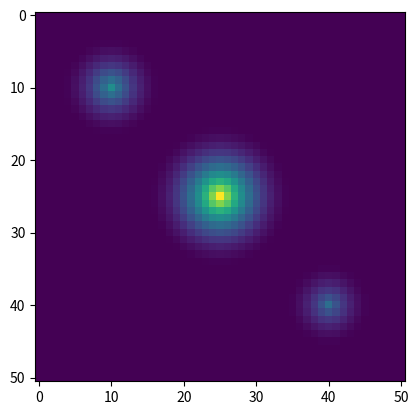

Reproduce this figure in Python.
import math
import numpy as np
import pandas as pd
from matplotlib import pyplot as plt


def main():
    n = 51
    scale = 1
    cost_map = np.ones((n, n))
    list_of_obstacles = np.array([[10, 10, 7], [25, 25, 10], [40,40,6]])
    for row in list_of_obstacles:
        cost_map = create_circle(row, cost_map, scale)
    plt.imshow(cost_map)
    plt.show()


def determine_cost(x, y, x_center, y_center, r, scale):
    # Find cost of going up from grid
    x = np.asarray(x)
    y = np.asarray(y)
    d = np.sqrt((x - x_center) ** 2 + (y - y_center) ** 2)
    # cost will become higher closer into the circle the square is
    cost = ((r - d) ** 2 + 1)*scale
    return cost


def create_circle(data, cost_map, scale):
    # Use Midpoint Circle Drawing Algorithm
    x_center = data[0]
    y_center = data[1]
    r = data[2]
    x = r
    y = 0

    # Generate four points in cardinal directions first r distance away from center
    if r > 0:
        cost_map[r + x_center, y_center] = determine_cost(r + x_center, y_center, x_center, y_center, r, scale)
        cost_map[x_center, r + y_center] = determine_cost(x_center, r + y_center, x_center, y_center, r, scale)
        cost_map[x_center, -r + y_center] = determine_cost(x_center, -r + y_center, x_center, y_center, r, scale)
        cost_map[-r + x_center, y_center] = determine_cost(-r + x_center, y_center, x_center, y_center, r, scale)
        cost_map[-r + x_center:r + x_center + 1, y_center] = determine_cost(np.arange(-r + x_center, r + x_center + 1), y_center, x_center, y_center, r, scale)
    else:
        # When radius is 0, print a point
        cost_map[x_center, y_center] = 2

    # initialise value of P
    p = 1 - r

    while x > y:
        y += 1

        if p <= 0:
            p = p + 2 * y + 1
        else:
            x -= 1
            p = p + 2 * y - 2 * x + 1

        if x < y:
            break

        # Draw the circle by reflecting over the four quadrants
        cost_map[x + x_center, y + y_center] = determine_cost(x + x_center, y + y_center, x_center, y_center, r, scale)
        cost_map[-x + x_center, y + y_center] = determine_cost(-x + x_center, y + y_center, x_center, y_center, r, scale)
        cost_map[x + x_center, -y + y_center] = determine_cost(x + x_center, -y + y_center, x_center, y_center, r, scale)
        cost_map[-x + x_center, -y + y_center] = determine_cost(-x + x_center, -y + y_center, x_center, y_center, r, scale)
        cost_map[-x + x_center:x + x_center + 1, -y + y_center] = determine_cost(np.arange(-x + x_center, x + x_center + 1), -y + y_center, x_center, y_center, r, scale)
        cost_map[-x + x_center:x + x_center + 1, y + y_center] = determine_cost(np.arange(-x + x_center, x + x_center + 1), y + y_center, x_center, y_center, r, scale)

        if x != y:
            cost_map[y + x_center, x + y_center] = determine_cost(y + x_center, x + y_center, x_center, y_center, r, scale)
            cost_map[-y + x_center, x + y_center] = determine_cost(-y + x_center, x + y_center, x_center, y_center, r, scale)
            cost_map[y + x_center, -x + y_center] = determine_cost(y + x_center,-x + y_center, x_center, y_center, r, scale)
            cost_map[-y + x_center, -x + y_center] = determine_cost(-y + x_center, -x + y_center, x_center, y_center, r, scale)
            cost_map[-y + x_center:y + x_center + 1, x + y_center] = determine_cost(np.arange(-y + x_center, y + x_center + 1), x + y_center, x_center, y_center, r, scale)
            cost_map[-y + x_center:y + x_center + 1, -x + y_center] = determine_cost(np.arange(-y + x_center, y + x_center + 1), -x + y_center, x_center, y_center, r, scale)

    return cost_map


if __name__ == "__main__":
    main()
